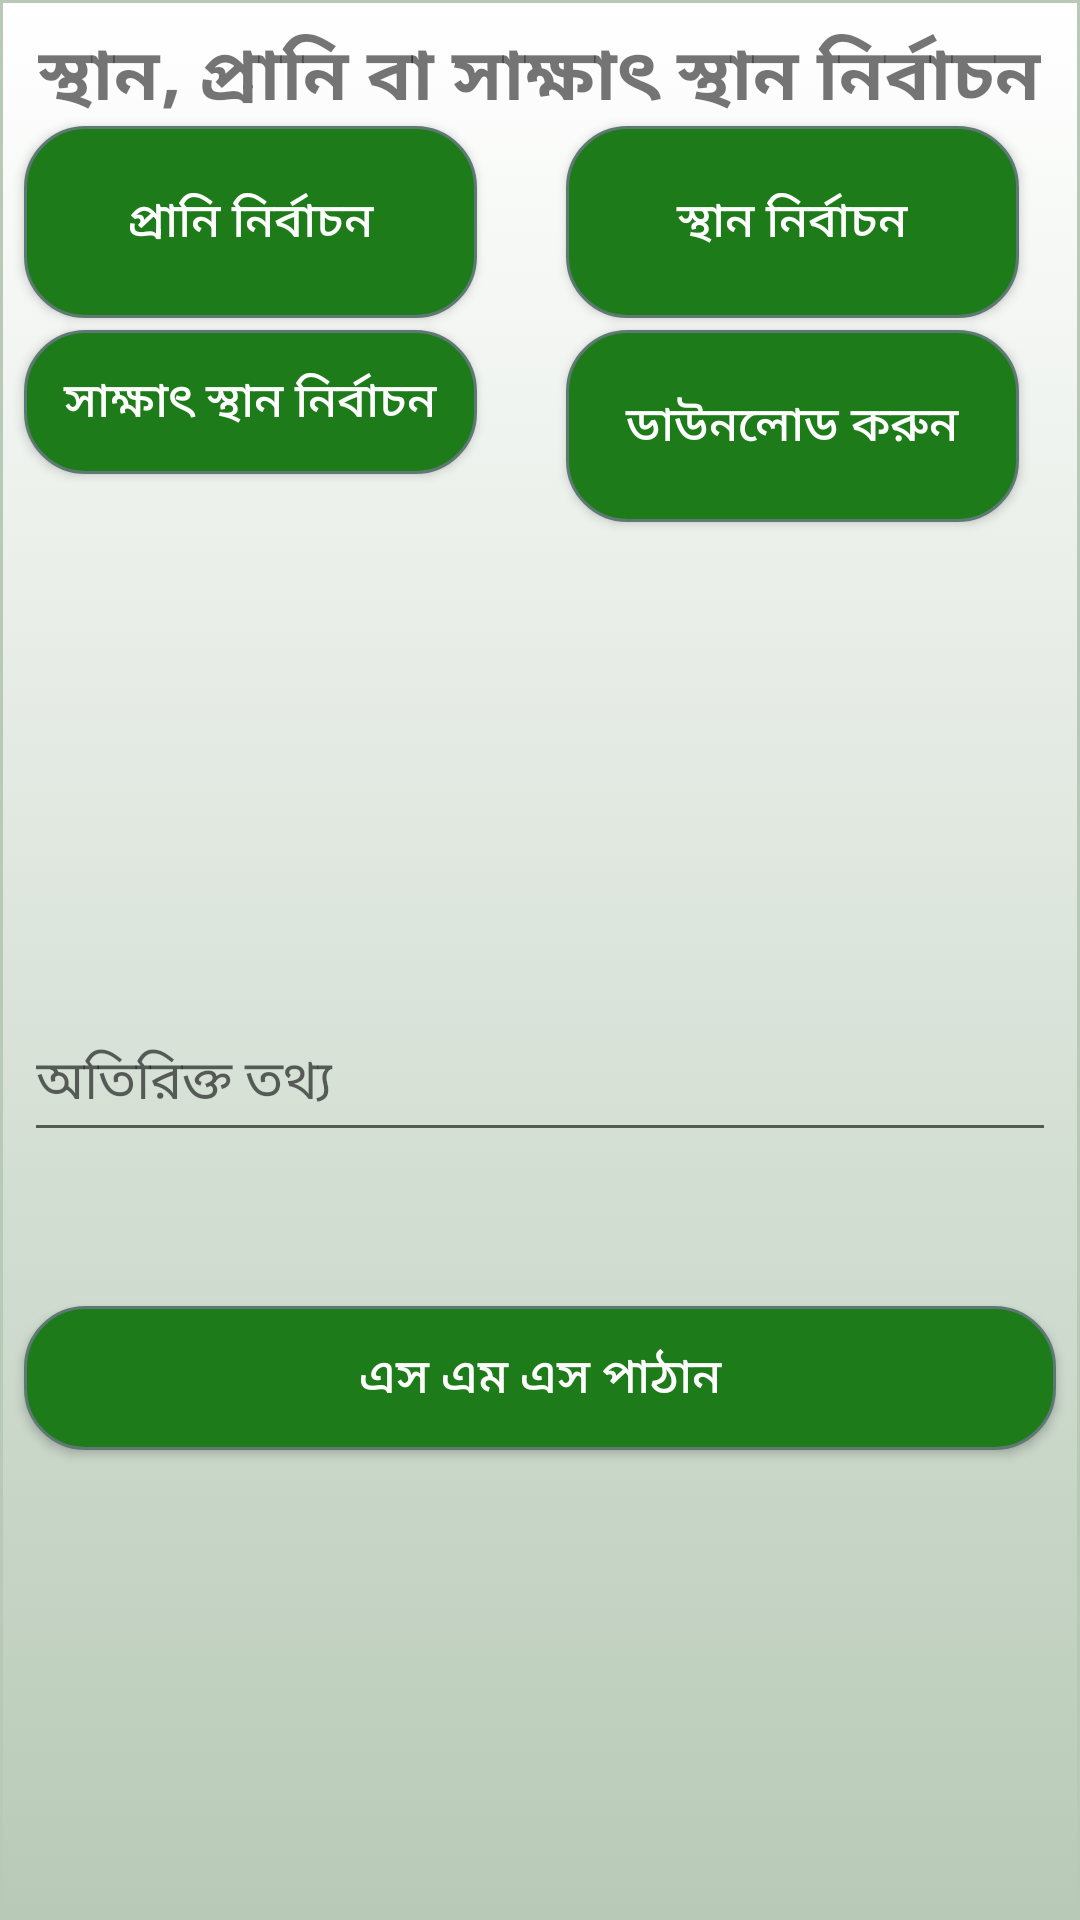

Here is an Android app screen rendered from its layout file. Give the layout XML and the strings, colors and styles it references.
<!-- AndroidManifest.xml: application theme Theme.WildTracer -->
<!-- res/layout/select_options.xml -->
<?xml version="1.0" encoding="utf-8"?>
<androidx.constraintlayout.widget.ConstraintLayout xmlns:android="http://schemas.android.com/apk/res/android"
    xmlns:app="http://schemas.android.com/apk/res-auto"
    xmlns:tools="http://schemas.android.com/tools"
    android:layout_width="match_parent"
    android:layout_height="match_parent"
    android:background="@drawable/listgrad"
    tools:context=".SelectOptions">

    <Button
        android:id="@+id/button_download"
        android:layout_width="@dimen/button_width"
        android:layout_height="@dimen/button_height"
        android:layout_marginTop="4dp"
        android:layout_marginEnd="@dimen/right_margin"
        android:text="@string/download"
        android:textSize="16sp"
        android:textColor = "#FFFFFF"
        android:background="@drawable/mybutton"
        app:layout_constraintEnd_toEndOf="parent"
        app:layout_constraintHorizontal_bias="0.707"
        app:layout_constraintStart_toEndOf="@+id/button_wildlife"
        app:layout_constraintTop_toBottomOf="@+id/button_loc" />

    <Button
        android:id="@+id/button_loc"
        android:layout_width="@dimen/button_width"
        android:layout_height="@dimen/button_height"
        android:layout_marginTop="42dp"
        android:layout_marginEnd="@dimen/right_margin"
        android:text="@string/button_loc"
        android:textSize="16sp"
        android:textColor = "#FFFFFF"
        android:background="@drawable/mybutton"
        app:layout_constraintEnd_toEndOf="parent"
        app:layout_constraintHorizontal_bias="0.703"
        app:layout_constraintStart_toEndOf="@+id/button_wildlife"
        app:layout_constraintTop_toTopOf="parent" />

    <Button
        android:id="@+id/button_meet"
        android:layout_width="@dimen/button_width"
        android:layout_height="wrap_content"
        android:layout_marginStart="@dimen/left_margin"
        android:layout_marginTop="4dp"
        android:text="@string/button_meet"
        android:textSize="16sp"
        android:textColor = "#FFFFFF"
        android:background="@drawable/mybutton"
        app:layout_constraintStart_toStartOf="parent"
        app:layout_constraintTop_toBottomOf="@+id/button_wildlife" />

    <Button
        android:id="@+id/button_wildlife"
        android:layout_width="@dimen/button_width"
        android:layout_height="@dimen/button_height"
        android:layout_marginStart="@dimen/left_margin"
        android:layout_marginTop="42dp"
        android:text="@string/button_wildlife"
        android:textSize="16sp"
        android:textColor = "#FFFFFF"
        android:background="@drawable/mybutton"
        app:layout_constraintStart_toStartOf="parent"
        app:layout_constraintTop_toTopOf="parent" />

    <Button
        android:id="@+id/button_sms"
        android:layout_width="0dp"
        android:layout_height="wrap_content"
        android:layout_marginStart="@dimen/left_margin"
        android:layout_marginEnd="@dimen/right_margin"
        android:layout_marginBottom="8dp"
        android:background="@drawable/mybutton"
        android:onClick="SendSMS"
        android:text="@string/stop_tracking_location"
        android:textColor="#FFFFFF"
        android:textSize="16sp"
        app:icon="@android:drawable/ic_dialog_email"
        app:layout_constraintBottom_toBottomOf="parent"
        app:layout_constraintEnd_toEndOf="parent"
        app:layout_constraintHorizontal_bias="1.0"
        app:layout_constraintStart_toStartOf="parent"
        app:layout_constraintTop_toBottomOf="@+id/edit_word"
        app:layout_constraintVertical_bias="0.256" />

    <TextView
        android:id="@+id/textView_selhead"
        android:layout_width="wrap_content"
        android:layout_height="wrap_content"
        android:layout_marginTop="8dp"
        android:text="@string/textview_selhead"
        android:textAlignment="center"
        android:textSize="24sp"
        android:textStyle="bold"
        android:fontFamily="@font/solaimanlipi"
        app:layout_constraintBottom_toTopOf="@+id/button_wildlife"
        app:layout_constraintEnd_toEndOf="parent"
        app:layout_constraintHorizontal_bias="0.498"
        app:layout_constraintStart_toStartOf="parent"
        app:layout_constraintTop_toTopOf="parent"
        app:layout_constraintVertical_bias="0.234" />

    <TextView
        android:id="@+id/textView2"
        android:layout_width="wrap_content"
        android:layout_height="wrap_content"
        android:layout_marginTop="24dp"
        android:textSize="24sp"
        android:textStyle="bold"
        android:fontFamily="@font/solaimanlipi"
        app:layout_constraintBottom_toTopOf="@+id/button_sms"
        app:layout_constraintEnd_toEndOf="parent"
        app:layout_constraintHorizontal_bias="0.498"
        app:layout_constraintStart_toStartOf="parent"
        app:layout_constraintTop_toBottomOf="@+id/button_meet"
        app:layout_constraintVertical_bias="0.0" />

    <EditText
        android:id="@+id/edit_word"
        android:layout_width="0dp"
        android:layout_height="50dp"
        android:layout_marginStart="@dimen/left_margin"
        android:layout_marginTop="176dp"
        android:layout_marginEnd="@dimen/right_margin"
        android:ems="10"
        android:hint="@string/editWord"
        android:importantForAutofill="no"
        android:inputType="textPersonName"
        app:layout_constraintEnd_toEndOf="parent"
        app:layout_constraintHorizontal_bias="1.0"
        app:layout_constraintStart_toStartOf="parent"
        app:layout_constraintTop_toBottomOf="@+id/button_meet" />

</androidx.constraintlayout.widget.ConstraintLayout>
<!-- resources referenced by this layout -->
<resources>
  <dimen name="button_height">64dp</dimen>
  <dimen name="button_width">151dp</dimen>
  <dimen name="left_margin">8dp</dimen>
  <dimen name="right_margin">8dp</dimen>
  <!-- drawable listgrad (drawable) -->
  <?xml version="1.0" encoding="utf-8"?>
  <selector xmlns:android="http://schemas.android.com/apk/res/android">
      <item>
       <shape>
              <gradient android:angle="270" android:endColor="@color/colorAccentLight" android:startColor="@color/white" />
  
              <stroke android:width="1dp" android:color="@color/colorAccentLight" />
          </shape>
      </item>
  </selector>
  <!-- drawable mybutton (drawable) -->
  <?xml version="1.0" encoding="utf-8"?>
  <selector xmlns:android="http://schemas.android.com/apk/res/android" >
      <item android:state_pressed="true" >
          <shape android:shape="rectangle"  >
              <corners android:radius="7dip" />
              <stroke android:width="1dip" android:color="#5e7974" />
              <gradient android:angle="-90" android:startColor="@color/colorAccent" android:endColor="@color/colorAccentDark"  />
          </shape>
      </item>
      <item android:state_focused="true">
          <shape android:shape="rectangle"  >
              <corners android:radius="20dip" />
              <stroke android:width="1dip" android:color="#5e7974" />
              <solid android:color="#58857e"/>
          </shape>
      </item>
      <item >
          <shape android:shape="rectangle"  >
              <corners android:radius="20dip" />
              <stroke android:width="1dip" android:color="#5e7974" />
              <gradient android:angle="-90" android:startColor="@color/colorAccent" android:endColor="@color/colorAccent" />
          </shape>
      </item>
  </selector>
  <string name="button_loc">স্থান নির্বাচন</string>
  <string name="button_meet">সাক্ষাৎ স্থান নির্বাচন</string>
  <string name="button_wildlife">প্রানি নির্বাচন</string>
  <string name="download">ডাউনলোড করুন</string>
  <string name="editWord">অতিরিক্ত তথ্য</string>
  <string name="stop_tracking_location">এস এম এস পাঠান</string>
  <string name="textview_selhead"> স্থান, প্রানি বা সাক্ষাৎ স্থান নির্বাচন</string>
  <style name="Theme.WildTracer" parent="Theme.MaterialComponents.DayNight.DarkActionBar">
          
          <item name="colorPrimary">@color/colorAccent</item>
          <item name="colorPrimaryVariant">@color/purple_700</item>
          <item name="colorOnPrimary">@color/white</item>
          
          <item name="colorSecondary">@color/teal_200</item>
          <item name="colorSecondaryVariant">@color/teal_700</item>
          <item name="colorOnSecondary">@color/black</item>
          
          <item name="android:statusBarColor" tools:targetApi="l">?attr/colorPrimaryVariant</item>
          
      </style>
  <color name="colorAccentLight">#B8CAB7</color>
  <color name="white">#FFFFFFFF</color>
  <color name="colorAccent">#1D7C19</color>
  <color name="colorAccentDark">#0A5507</color>
  <color name="purple_700">#FF3700B3</color>
  <color name="teal_200">#FF03DAC5</color>
  <color name="teal_700">#FF018786</color>
  <color name="black">#FF000000</color>
</resources>
